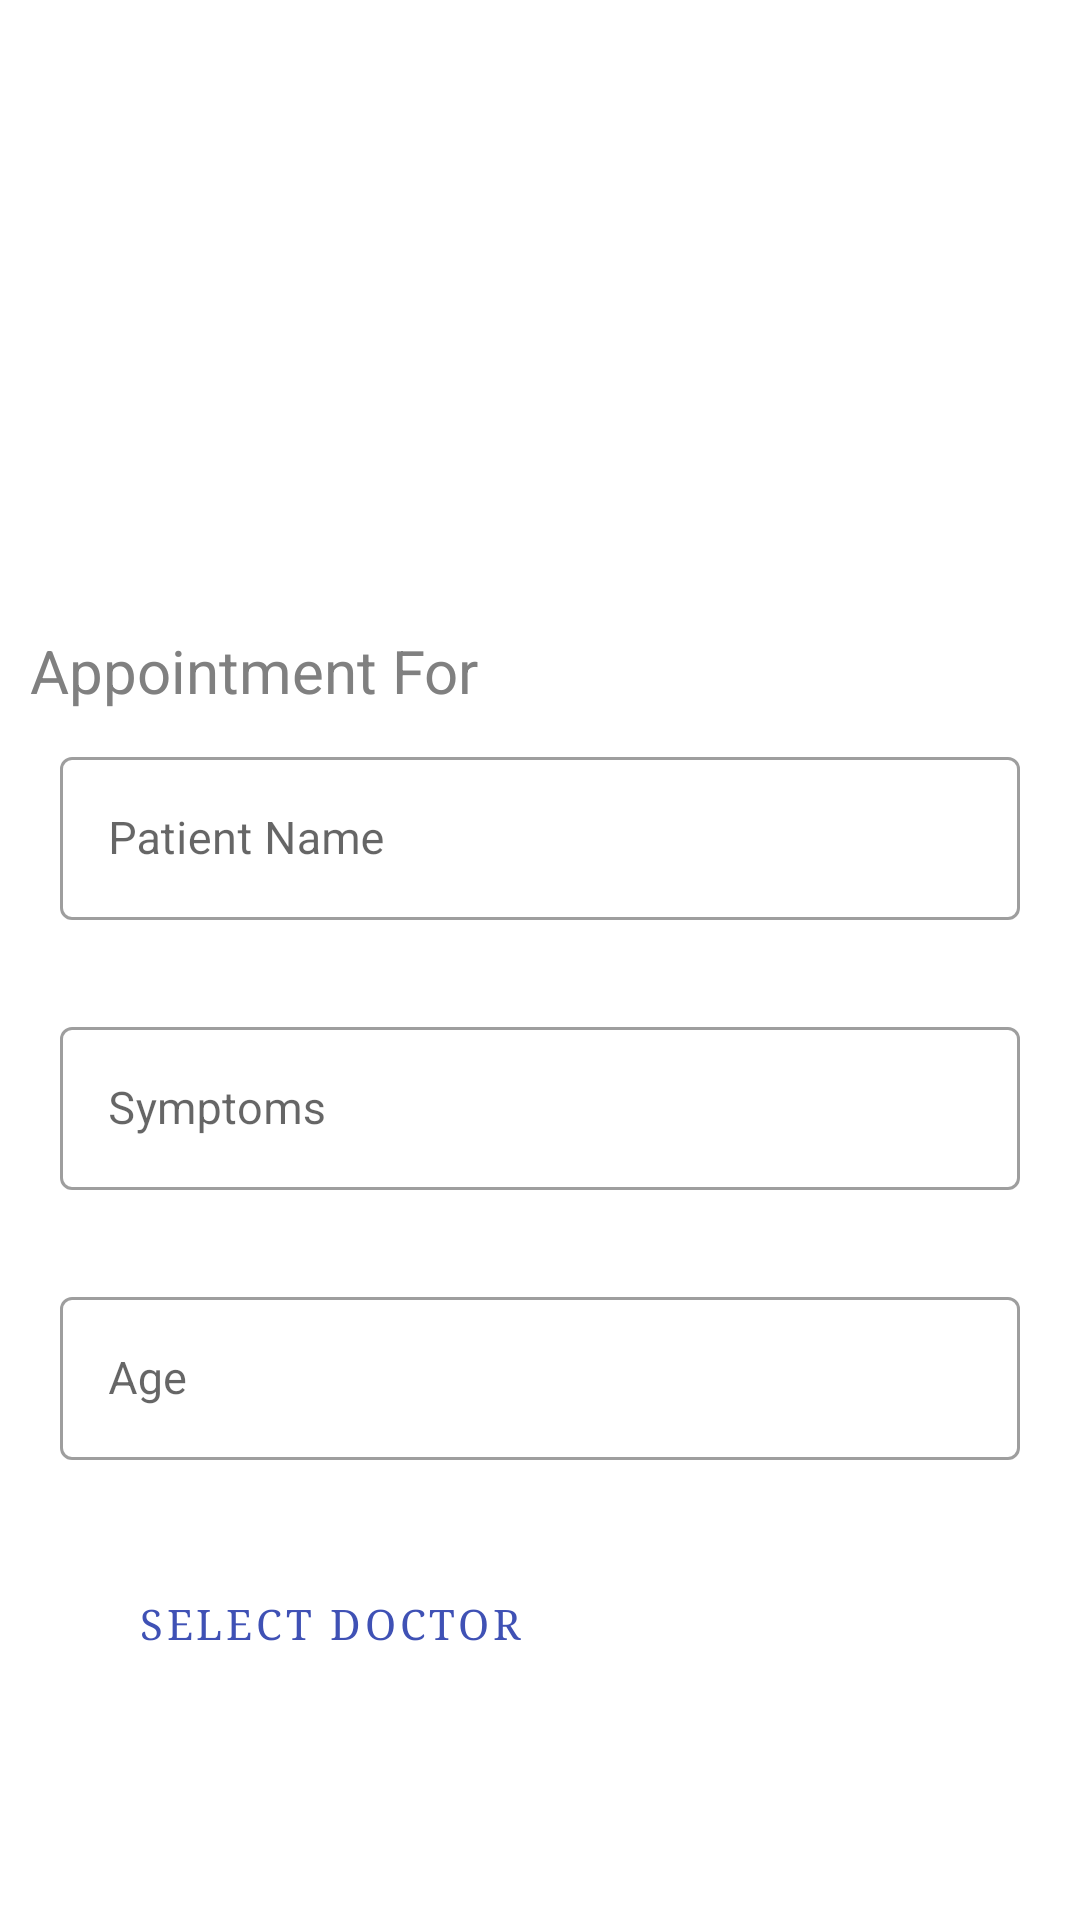

Android layout source for this screen:
<!-- AndroidManifest.xml: application theme AppTheme -->
<!-- res/layout/activity_book_appointment.xml -->
<?xml version="1.0" encoding="utf-8"?>
<ScrollView
    xmlns:android="http://schemas.android.com/apk/res/android"
    xmlns:app="http://schemas.android.com/apk/res-auto"
    xmlns:tools="http://schemas.android.com/tools"
    android:layout_width="match_parent"
    android:layout_height="match_parent"
    tools:context=".Activities.BookAppointmentActivity"
    android:fillViewport="true">

<androidx.constraintlayout.widget.ConstraintLayout
    android:layout_width="match_parent"
    android:layout_height="match_parent">

    <ImageView
        android:id="@+id/imageView3"
        android:layout_width="match_parent"
        android:layout_height="200dp"
        android:adjustViewBounds="true"
        android:alpha=".7"
        android:scaleType="fitXY"
        android:src="@drawable/doctor_screen"
        app:layout_constraintEnd_toEndOf="parent"
        app:layout_constraintStart_toStartOf="parent"
        app:layout_constraintTop_toTopOf="parent" />

    <TextView
        android:id="@+id/textView6"
        android:layout_width="wrap_content"
        android:layout_height="wrap_content"
        android:layout_margin="10dp"
        android:text="@string/appointment_for"
        android:textColor="@android:color/tab_indicator_text"
        android:textSize="20sp"
        app:layout_constraintStart_toStartOf="parent"
        app:layout_constraintTop_toBottomOf="@+id/imageView3" />

    <com.google.android.material.textfield.TextInputLayout
        android:id="@+id/textInputPatientName"
        style="@style/Widget.MaterialComponents.TextInputLayout.OutlinedBox"
        android:layout_width="match_parent"
        android:layout_height="wrap_content"
        android:layout_marginTop="10dp"
        android:layout_marginHorizontal="20dp"
        android:hint="@string/patient_name"
        app:errorEnabled="true"
        app:errorTextColor="@android:color/holo_red_light"
        app:errorIconTint="@android:color/holo_red_light"
        app:layout_constraintEnd_toEndOf="parent"
        app:layout_constraintStart_toStartOf="parent"
        app:layout_constraintTop_toBottomOf="@+id/textView6">

        <com.google.android.material.textfield.TextInputEditText
            android:layout_width="match_parent"
            android:layout_height="wrap_content"
            android:textSize="15sp" />
    </com.google.android.material.textfield.TextInputLayout>

    <com.google.android.material.textfield.TextInputLayout
        android:id="@+id/textInputDisease"
        style="@style/Widget.MaterialComponents.TextInputLayout.OutlinedBox"
        android:layout_width="match_parent"
        android:layout_height="wrap_content"
        android:layout_marginTop="10dp"
        android:layout_marginHorizontal="20dp"
        android:hint="@string/symptoms"
        app:errorEnabled="true"
        app:errorTextColor="@android:color/holo_red_light"
        app:errorIconTint="@android:color/holo_red_light"
        app:layout_constraintEnd_toEndOf="parent"
        app:layout_constraintStart_toStartOf="parent"
        app:layout_constraintTop_toBottomOf="@+id/textInputPatientName">

        <com.google.android.material.textfield.TextInputEditText
            android:layout_width="match_parent"
            android:layout_height="wrap_content"
            android:inputType="text"
            android:textSize="15sp" />
    </com.google.android.material.textfield.TextInputLayout>

    <com.google.android.material.textfield.TextInputLayout
        android:id="@+id/textInputAge"
        style="@style/Widget.MaterialComponents.TextInputLayout.OutlinedBox"
        android:layout_width="match_parent"
        android:layout_height="wrap_content"
        android:layout_marginTop="10dp"
        android:layout_marginHorizontal="20dp"
        android:hint="@string/age"
        app:errorEnabled="true"
        app:errorTextColor="@android:color/holo_red_light"
        app:errorIconTint="@android:color/holo_red_light"
        app:layout_constraintEnd_toEndOf="parent"
        app:layout_constraintStart_toStartOf="parent"
        app:layout_constraintTop_toBottomOf="@+id/textInputDisease">

        <com.google.android.material.textfield.TextInputEditText
            android:layout_width="match_parent"
            android:layout_height="wrap_content"
            android:inputType="number"
            android:textSize="15sp" />
    </com.google.android.material.textfield.TextInputLayout>

    <Button
        android:id="@+id/select_doctor"
        android:layout_width="wrap_content"
        android:layout_height="wrap_content"
        android:layout_margin="10dp"
        android:text="@string/select_doctor"
        android:fontFamily="serif"
        style="@style/Widget.MaterialComponents.Button.OutlinedButton"
        app:layout_constraintStart_toStartOf="@+id/textInputAge"
        app:layout_constraintTop_toBottomOf="@id/textInputAge" />

    <androidx.cardview.widget.CardView
        android:id="@+id/cardDoctorInfo"
        android:layout_width="match_parent"
        android:layout_height="wrap_content"
        app:cardCornerRadius="10dp"
        android:elevation="20dp"
        android:layout_margin="10dp"
        android:visibility="gone"
        app:layout_constraintEnd_toEndOf="parent"
        app:layout_constraintStart_toStartOf="parent"
        app:layout_constraintTop_toBottomOf="@+id/select_doctor">
    <LinearLayout
        android:layout_width="match_parent"
        android:layout_height="wrap_content"
        android:orientation="vertical"
        android:paddingBottom="10dp">

        <TextView
            android:id="@+id/textViw"
            android:layout_width="wrap_content"
            android:layout_height="wrap_content"
            android:text="@string/doctor_info"
            android:textColor="@android:color/tab_indicator_text"
            android:textSize="20sp"
            android:layout_margin="10dp"/>
        <LinearLayout
            android:layout_width="match_parent"
            android:layout_height="wrap_content"
            android:orientation="horizontal">
            <TextView
                android:layout_width="match_parent"
                android:layout_height="wrap_content"
                android:text="@string/doctor_name"
                android:layout_marginLeft="20dp"
                android:layout_weight="1"
                android:textSize="18sp"/>
            <TextView
                android:id="@+id/text_doctor_name"
                android:layout_width="match_parent"
                android:layout_height="wrap_content"
                android:layout_marginLeft="10dp"
                android:text="@string/doctor_name"
                android:layout_weight="1"
                android:textSize="15sp"/>
        </LinearLayout>
        <LinearLayout
            android:layout_width="match_parent"
            android:layout_height="wrap_content"
            android:orientation="horizontal">
            <TextView
                android:layout_width="match_parent"
                android:layout_height="wrap_content"
                android:text="@string/specialists"
                android:layout_marginLeft="20dp"
                android:layout_weight="1"
                android:textSize="18sp"/>
            <TextView
                android:id="@+id/text_specialization"
                android:layout_width="match_parent"
                android:layout_height="wrap_content"
                android:layout_marginLeft="10dp"
                android:text="@string/doctor_name"
                android:layout_weight="1"
                android:textSize="15sp"/>
        </LinearLayout>
        <LinearLayout
            android:layout_width="match_parent"
            android:layout_height="wrap_content"
            android:orientation="horizontal">
            <TextView
                android:layout_width="match_parent"
                android:layout_height="wrap_content"
                android:text="@string/phoneNo"
                android:layout_marginLeft="20dp"
                android:layout_weight="1"
                android:textSize="18sp"/>
            <TextView
                android:id="@+id/textPhoneNo"
                android:layout_width="match_parent"
                android:layout_height="wrap_content"
                android:layout_marginLeft="10dp"
                android:text="@string/doctor_name"
                android:layout_weight="1"
                android:textSize="15sp"/>
        </LinearLayout>

    </LinearLayout>
    </androidx.cardview.widget.CardView>

    <TextView
        android:id="@+id/textViewInfoSelectDate"
        android:layout_width="wrap_content"
        android:layout_height="wrap_content"
        android:text="@string/appointment_date_time"
        android:textColor="@android:color/tab_indicator_text"
        android:textSize="20sp"
        android:visibility="gone"
        android:layout_margin="10dp"
        app:layout_constraintStart_toStartOf="parent"
        app:layout_constraintTop_toBottomOf="@id/cardDoctorInfo" />

    <TextView
        android:id="@+id/textViewSelectDate"
        android:layout_width="0dp"
        android:layout_height="wrap_content"
        android:layout_marginTop="10dp"
        android:layout_marginHorizontal="20dp"
        android:background="@drawable/pending_backgrounded"
        android:padding="10dp"
        android:textColor="@android:color/secondary_text_light"
        android:drawableEnd="@drawable/ic_calender"
        android:text="@string/select_date"
        android:textSize="15sp"
        android:visibility="gone"
        app:layout_constraintEnd_toEndOf="parent"
        app:layout_constraintStart_toStartOf="parent"
        app:layout_constraintTop_toBottomOf="@id/textViewInfoSelectDate"  />

    <com.google.android.material.chip.ChipGroup
        android:id="@+id/choice_chip_group"
        android:layout_width="match_parent"
        android:layout_height="wrap_content"
        android:layout_marginHorizontal="20dp"
        android:layout_marginVertical="10dp"
        app:layout_constraintEnd_toEndOf="parent"
        android:visibility="gone"
        app:layout_constraintStart_toStartOf="parent"
        app:layout_constraintTop_toBottomOf="@+id/textViewSelectDate"
        style="@style/Widget.MaterialComponents.Chip.Choice"
        app:singleSelection="true"/>

    <Button
        android:id="@+id/buttonBookAppointment"
        android:layout_width="0dp"
        android:layout_height="wrap_content"
        android:layout_marginHorizontal="20dp"
        android:layout_marginVertical="30dp"
        android:text="@string/book_appointment"
        android:visibility="gone"
        app:layout_constraintBottom_toBottomOf="parent"
        app:layout_constraintEnd_toEndOf="parent"
        app:layout_constraintStart_toStartOf="parent"
        app:layout_constraintTop_toBottomOf="@+id/choice_chip_group" />

    <ProgressBar
        android:id="@+id/progressBar"
        style="?android:attr/progressBarStyle"
        android:layout_width="wrap_content"
        android:layout_height="wrap_content"
        android:visibility="gone"
        app:layout_constraintBottom_toTopOf="@+id/buttonBookAppointment"
        app:layout_constraintEnd_toEndOf="parent"
        app:layout_constraintStart_toStartOf="parent"
        app:layout_constraintTop_toTopOf="parent" />

</androidx.constraintlayout.widget.ConstraintLayout>
</ScrollView>
<!-- resources referenced by this layout -->
<resources>
  <!-- drawable ic_calender (drawable) -->
  <vector android:height="24dp" android:tint="#9A9AA0"
      android:viewportHeight="24.0" android:viewportWidth="24.0"
      android:width="24dp" xmlns:android="http://schemas.android.com/apk/res/android">
      <path android:fillColor="#FF000000" android:pathData="M9,11L7,11v2h2v-2zM13,11h-2v2h2v-2zM17,11h-2v2h2v-2zM19,4h-1L18,2h-2v2L8,4L8,2L6,2v2L5,4c-1.11,0 -1.99,0.9 -1.99,2L3,20c0,1.1 0.89,2 2,2h14c1.1,0 2,-0.9 2,-2L21,6c0,-1.1 -0.9,-2 -2,-2zM19,20L5,20L5,9h14v11z"/>
  </vector>
  <string name="age">Age</string>
  <string name="appointment_date_time">Select Date/Time</string>
  <string name="appointment_for">Appointment For</string>
  <string name="book_appointment">Book Appointment</string>
  <string name="doctor_info">Doctor Info</string>
  <string name="doctor_name">Doctor\'s Name</string>
  <string name="patient_name">Patient Name</string>
  <string name="phoneNo">Contact Number</string>
  <string name="select_date">Select Date</string>
  <string name="select_doctor">Select Doctor</string>
  <string name="specialists">Specialist</string>
  <string name="symptoms">Symptoms</string>
  <style name="AppTheme" parent="Theme.MaterialComponents.Light.DarkActionBar">
          
          <item name="colorPrimary">@color/colorPrimary</item>
          <item name="colorPrimaryDark">@color/colorPrimaryDark</item>
          <item name="colorAccent">@color/colorAccent</item>
      </style>
  <color name="colorPrimary">#3F51B5</color>
  <color name="colorPrimaryDark">#071461</color>
  <color name="colorAccent">#03A9F4</color>
</resources>
